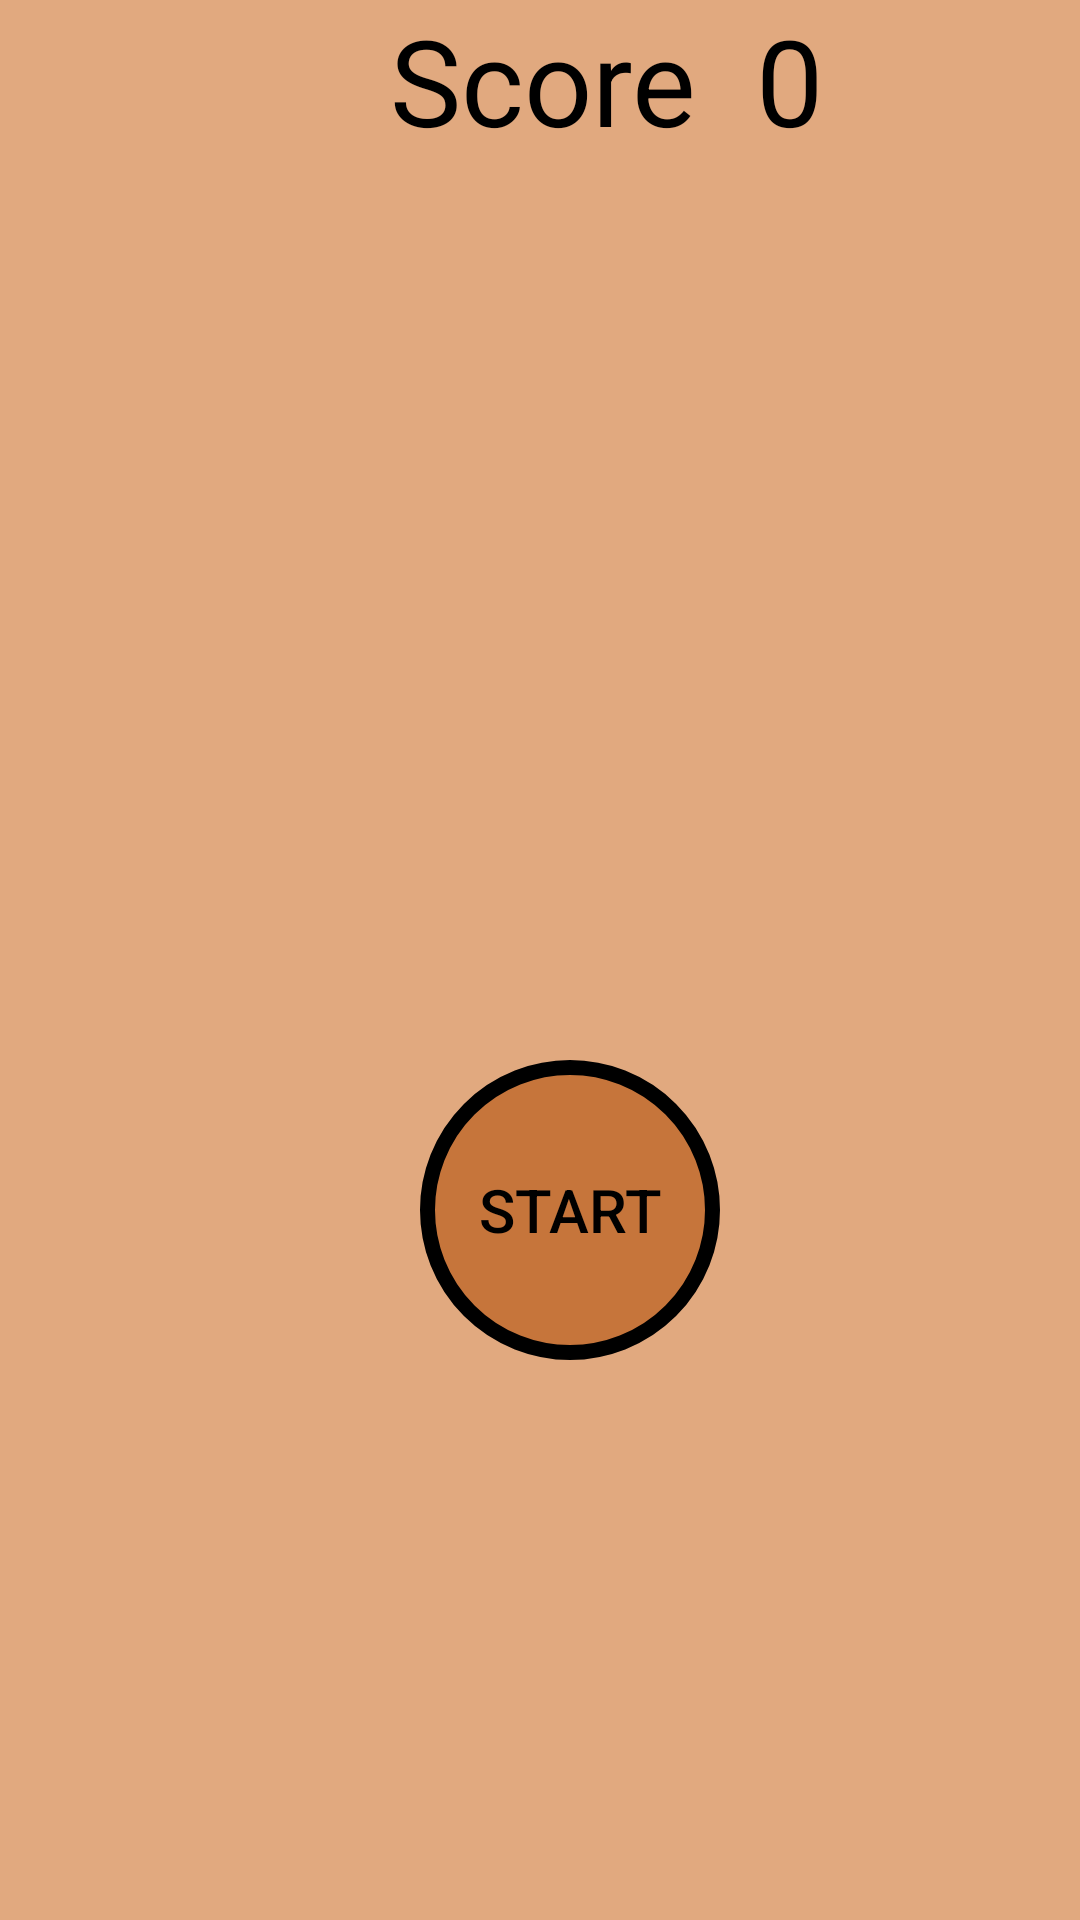

Write the Android layout XML for this screen, with the resource values it uses.
<!-- AndroidManifest.xml: application theme AppTheme -->
<!-- res/layout/activity_play.xml -->
<?xml version="1.0" encoding="utf-8"?>
<RelativeLayout xmlns:android="http://schemas.android.com/apk/res/android"
    xmlns:app="http://schemas.android.com/apk/res-auto"
    xmlns:tools="http://schemas.android.com/tools"
    android:layout_width="match_parent"
    android:layout_height="match_parent"
    android:background="@color/background"
    android:orientation="vertical"
    tools:context=".Play">

    <RelativeLayout
        android:layout_width="match_parent"
        android:layout_height="wrap_content"
        android:orientation="horizontal"
        android:id="@+id/relLayout1">

        <TextView
            android:layout_width="wrap_content"
            android:layout_height="wrap_content"
            android:textSize="40dp"
            android:text="Score"
            android:textColor="#000000"
            android:id="@+id/score"
            android:layout_marginLeft="130dp">

        </TextView>

        <TextView
            android:layout_width="wrap_content"
            android:layout_height="wrap_content"
            android:textSize="40dp"
            android:text="0"
            android:layout_toRightOf="@+id/score"
            android:layout_marginLeft="20dp"
            android:id="@+id/scoreValue"
            android:textColor="#000000">

        </TextView>


    </RelativeLayout>


    <RelativeLayout
        android:layout_width="match_parent"
        android:layout_height="match_parent"
        android:id="@+id/layout"
        android:layout_below="@+id/relLayout1">

        <Button
            android:id="@+id/button"
            android:layout_width="wrap_content"
            android:layout_height="wrap_content"
            android:textColor="#000000"
            android:textSize="20dp"
            android:background="@drawable/round_button"
            android:shadowColor="@android:color/background_light"
            android:layout_marginTop="300dp"
            android:layout_marginStart="140dp"
            android:text="@string/start" />




    </RelativeLayout>

</RelativeLayout>
<!-- resources referenced by this layout -->
<resources>
  <color name="background">#E1A97F</color>
  <!-- drawable round_button (drawable) -->
  <?xml version="1.0" encoding="utf-8"?>
  <selector xmlns:android="http://schemas.android.com/apk/res/android">
      <item>
          <shape android:shape="oval"
              android:color="#FFFFFF">
              <stroke android:color="#FF000000" android:width="5dp" />
              <solid android:color="#9CB65511"/>
              <size android:width="100dp" android:height="100dp"/>
          </shape>
      </item>
  </selector>
  <string name="start">START</string>
  <style name="AppTheme" parent="Theme.AppCompat.DayNight">
          
          <item name="colorPrimary">@color/colorPrimary</item>
          <item name="colorPrimaryDark">@color/colorPrimaryDark</item>
          <item name="colorAccent">@color/colorAccent</item>
          <item name="android:windowNoTitle">true</item>
          <item name="android:windowFullscreen">true</item>
      </style>
  <color name="colorPrimary">#6200EE</color>
  <color name="colorPrimaryDark">#3700B3</color>
  <color name="colorAccent">#03DAC5</color>
</resources>
